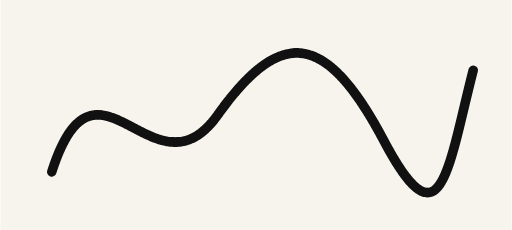
t = 0.00 s
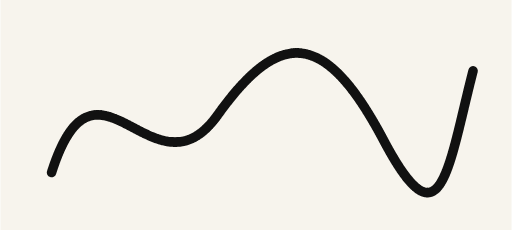
t = 0.60 s
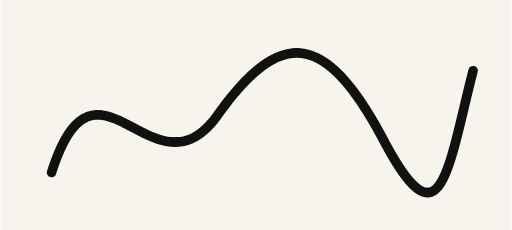
t = 1.20 s
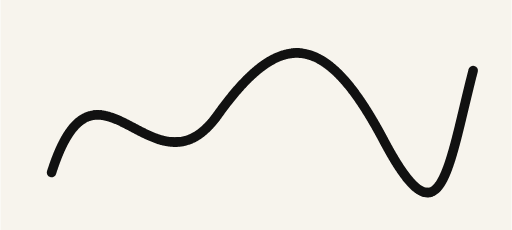
t = 1.80 s
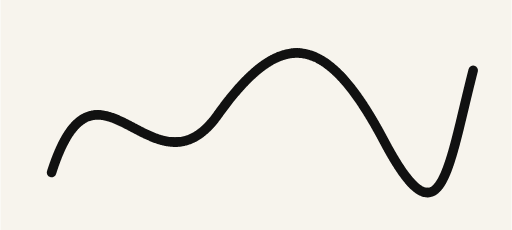
t = 2.40 s

The animated SVG that drew these frames (rendered in a browser with its animation timeline set to each time). Animation: 1 CSS @keyframes rule; one cycle of 2.40 s.

<svg xmlns="http://www.w3.org/2000/svg" viewBox="0 0 800 360">
  <!-- Browser/debug form of a NativeWriteStroke with a centreline. Native
       playback uses typed geometry and a timer, not this CSS animation. -->
  <rect width="800" height="360" fill="#f7f4ed"/>
  <style>
    .ink { fill: none; stroke: #111; stroke-width: 15; stroke-linecap: round; stroke-linejoin: round; path-length: 1; stroke-dasharray: 1; stroke-dashoffset: 1; animation: draw 2.4s linear forwards; }
    @keyframes draw { to { stroke-dashoffset: 0; } }
  </style>
  <path class="ink" d="M80 270 C150 50 240 320 340 180 S510 50 600 220 S700 265 740 110"/>
</svg>
